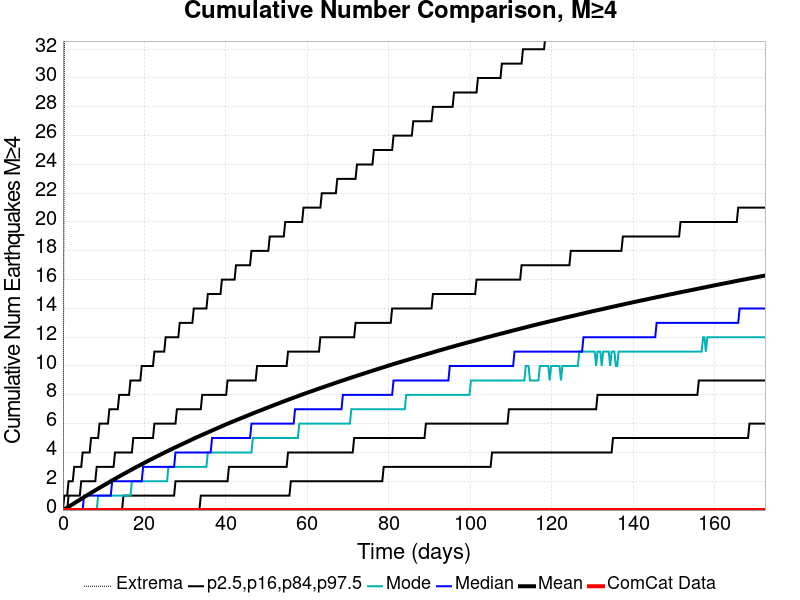

The data file committed next to this chart (first rows):
Time (days), ComCat Data, Simulation Mean, Simulation Median, Simulation Mode, Simulation Minimum, Simulation Maximum, 2.5 %-ile, 16 %-ile, 84 %-ile, 97.5 %-ile
0.0, 0.0, 0.0, 0.0, 0.0, 0.0, 0.0, 0.0, 0.0, 0.0, 0.0
0.3453, 0.0, 0.05293, 0.0, 0.0, 0.0, 29.0, 0.0, 0.0, 0.0, 1.0
0.6906, 0.0, 0.1104, 0.0, 0.0, 0.0, 75.0, 0.0, 0.0, 0.0, 1.0
1.036, 0.0, 0.1685, 0.0, 0.0, 0.0, 90.0, 0.0, 0.0, 0.0, 1.0
1.381, 0.0, 0.2288, 0.0, 0.0, 0.0, 96.0, 0.0, 0.0, 1.0, 2.0
1.727, 0.0, 0.2893, 0.0, 0.0, 0.0, 108.0, 0.0, 0.0, 1.0, 2.0
2.072, 0.0, 0.3495, 0.0, 0.0, 0.0, 115.0, 0.0, 0.0, 1.0, 2.0
2.417, 0.0, 0.4099, 0.0, 0.0, 0.0, 125.0, 0.0, 0.0, 1.0, 2.0
2.762, 0.0, 0.4718, 0.0, 0.0, 0.0, 133.0, 0.0, 0.0, 1.0, 3.0
3.108, 0.0, 0.5315, 0.0, 0.0, 0.0, 138.0, 0.0, 0.0, 1.0, 3.0
3.453, 0.0, 0.5912, 0.0, 0.0, 0.0, 139.0, 0.0, 0.0, 1.0, 3.0
3.798, 0.0, 0.6515, 0.0, 0.0, 0.0, 158.0, 0.0, 0.0, 1.0, 3.0
4.144, 0.0, 0.712, 0.0, 0.0, 0.0, 175.0, 0.0, 0.0, 1.0, 3.0
4.489, 0.0, 0.7724, 0.0, 0.0, 0.0, 181.0, 0.0, 0.0, 2.0, 3.0
4.834, 0.0, 0.833, 0.0, 0.0, 0.0, 188.0, 0.0, 0.0, 2.0, 4.0
5.18, 0.0, 0.8932, 1.0, 0.0, 0.0, 193.0, 0.0, 0.0, 2.0, 4.0
5.525, 0.0, 0.9549, 1.0, 0.0, 0.0, 200.0, 0.0, 0.0, 2.0, 4.0
5.87, 0.0, 1.018, 1.0, 0.0, 0.0, 205.0, 0.0, 0.0, 2.0, 4.0
6.215, 0.0, 1.077, 1.0, 0.0, 0.0, 206.0, 0.0, 0.0, 2.0, 4.0
6.561, 0.0, 1.135, 1.0, 0.0, 0.0, 208.0, 0.0, 0.0, 2.0, 4.0
6.906, 0.0, 1.195, 1.0, 0.0, 0.0, 212.0, 0.0, 0.0, 2.0, 5.0
7.251, 0.0, 1.255, 1.0, 0.0, 0.0, 216.0, 0.0, 0.0, 2.0, 5.0
7.597, 0.0, 1.312, 1.0, 0.0, 0.0, 220.0, 0.0, 0.0, 2.0, 5.0
7.942, 0.0, 1.372, 1.0, 0.0, 0.0, 222.0, 0.0, 0.0, 2.0, 5.0
8.287, 0.0, 1.43, 1.0, 0.0, 0.0, 226.0, 0.0, 0.0, 3.0, 5.0
8.633, 0.0, 1.489, 1.0, 1.0, 0.0, 226.0, 0.0, 0.0, 3.0, 5.0
8.978, 0.0, 1.547, 1.0, 1.0, 0.0, 226.0, 0.0, 0.0, 3.0, 6.0
9.323, 0.0, 1.602, 1.0, 1.0, 0.0, 232.0, 0.0, 0.0, 3.0, 6.0
9.668, 0.0, 1.66, 1.0, 1.0, 0.0, 232.0, 0.0, 0.0, 3.0, 6.0
10.01, 0.0, 1.717, 1.0, 1.0, 0.0, 233.0, 0.0, 0.0, 3.0, 6.0
10.36, 0.0, 1.773, 1.0, 1.0, 0.0, 233.0, 0.0, 0.0, 3.0, 6.0
10.7, 0.0, 1.83, 1.0, 1.0, 0.0, 235.0, 0.0, 0.0, 3.0, 6.0
11.05, 0.0, 1.888, 1.0, 1.0, 0.0, 239.0, 0.0, 0.0, 3.0, 6.0
11.39, 0.0, 1.943, 1.0, 1.0, 0.0, 241.0, 0.0, 0.0, 3.0, 7.0
11.74, 0.0, 2.002, 1.0, 1.0, 0.0, 243.0, 0.0, 0.0, 3.0, 7.0
12.09, 0.0, 2.058, 2.0, 1.0, 0.0, 245.0, 0.0, 0.0, 3.0, 7.0
12.43, 0.0, 2.113, 2.0, 1.0, 0.0, 247.0, 0.0, 0.0, 3.0, 7.0
12.78, 0.0, 2.167, 2.0, 1.0, 0.0, 247.0, 0.0, 0.0, 4.0, 7.0
13.12, 0.0, 2.224, 2.0, 1.0, 0.0, 247.0, 0.0, 0.0, 4.0, 7.0
13.47, 0.0, 2.279, 2.0, 1.0, 0.0, 248.0, 0.0, 0.0, 4.0, 7.0
13.81, 0.0, 2.335, 2.0, 1.0, 0.0, 248.0, 0.0, 0.0, 4.0, 8.0
14.16, 0.0, 2.389, 2.0, 1.0, 0.0, 249.0, 0.0, 0.0, 4.0, 8.0
14.5, 0.0, 2.443, 2.0, 1.0, 0.0, 250.0, 0.0, 0.0, 4.0, 8.0
14.85, 0.0, 2.496, 2.0, 1.0, 0.0, 251.0, 0.0, 1.0, 4.0, 8.0
15.19, 0.0, 2.549, 2.0, 1.0, 0.0, 252.0, 0.0, 1.0, 4.0, 8.0
15.54, 0.0, 2.603, 2.0, 1.0, 0.0, 252.0, 0.0, 1.0, 4.0, 8.0
15.88, 0.0, 2.657, 2.0, 1.0, 0.0, 254.0, 0.0, 1.0, 4.0, 8.0
16.23, 0.0, 2.713, 2.0, 1.0, 0.0, 255.0, 0.0, 1.0, 4.0, 8.0
16.57, 0.0, 2.765, 2.0, 1.0, 0.0, 255.0, 0.0, 1.0, 4.0, 9.0
16.92, 0.0, 2.821, 2.0, 2.0, 0.0, 257.0, 0.0, 1.0, 4.0, 9.0
17.27, 0.0, 2.872, 2.0, 2.0, 0.0, 259.0, 0.0, 1.0, 5.0, 9.0
17.61, 0.0, 2.924, 2.0, 2.0, 0.0, 259.0, 0.0, 1.0, 5.0, 9.0
17.96, 0.0, 2.976, 2.0, 2.0, 0.0, 259.0, 0.0, 1.0, 5.0, 9.0
18.3, 0.0, 3.028, 2.0, 2.0, 0.0, 259.0, 0.0, 1.0, 5.0, 9.0
18.65, 0.0, 3.078, 2.0, 2.0, 0.0, 260.0, 0.0, 1.0, 5.0, 9.0
18.99, 0.0, 3.13, 2.0, 2.0, 0.0, 260.0, 0.0, 1.0, 5.0, 9.0
19.34, 0.0, 3.183, 2.0, 2.0, 0.0, 260.0, 0.0, 1.0, 5.0, 10.0
19.68, 0.0, 3.235, 3.0, 2.0, 0.0, 260.0, 0.0, 1.0, 5.0, 10.0
20.03, 0.0, 3.285, 3.0, 2.0, 0.0, 260.0, 0.0, 1.0, 5.0, 10.0
20.37, 0.0, 3.335, 3.0, 2.0, 0.0, 260.0, 0.0, 1.0, 5.0, 10.0
... 440 more rows
